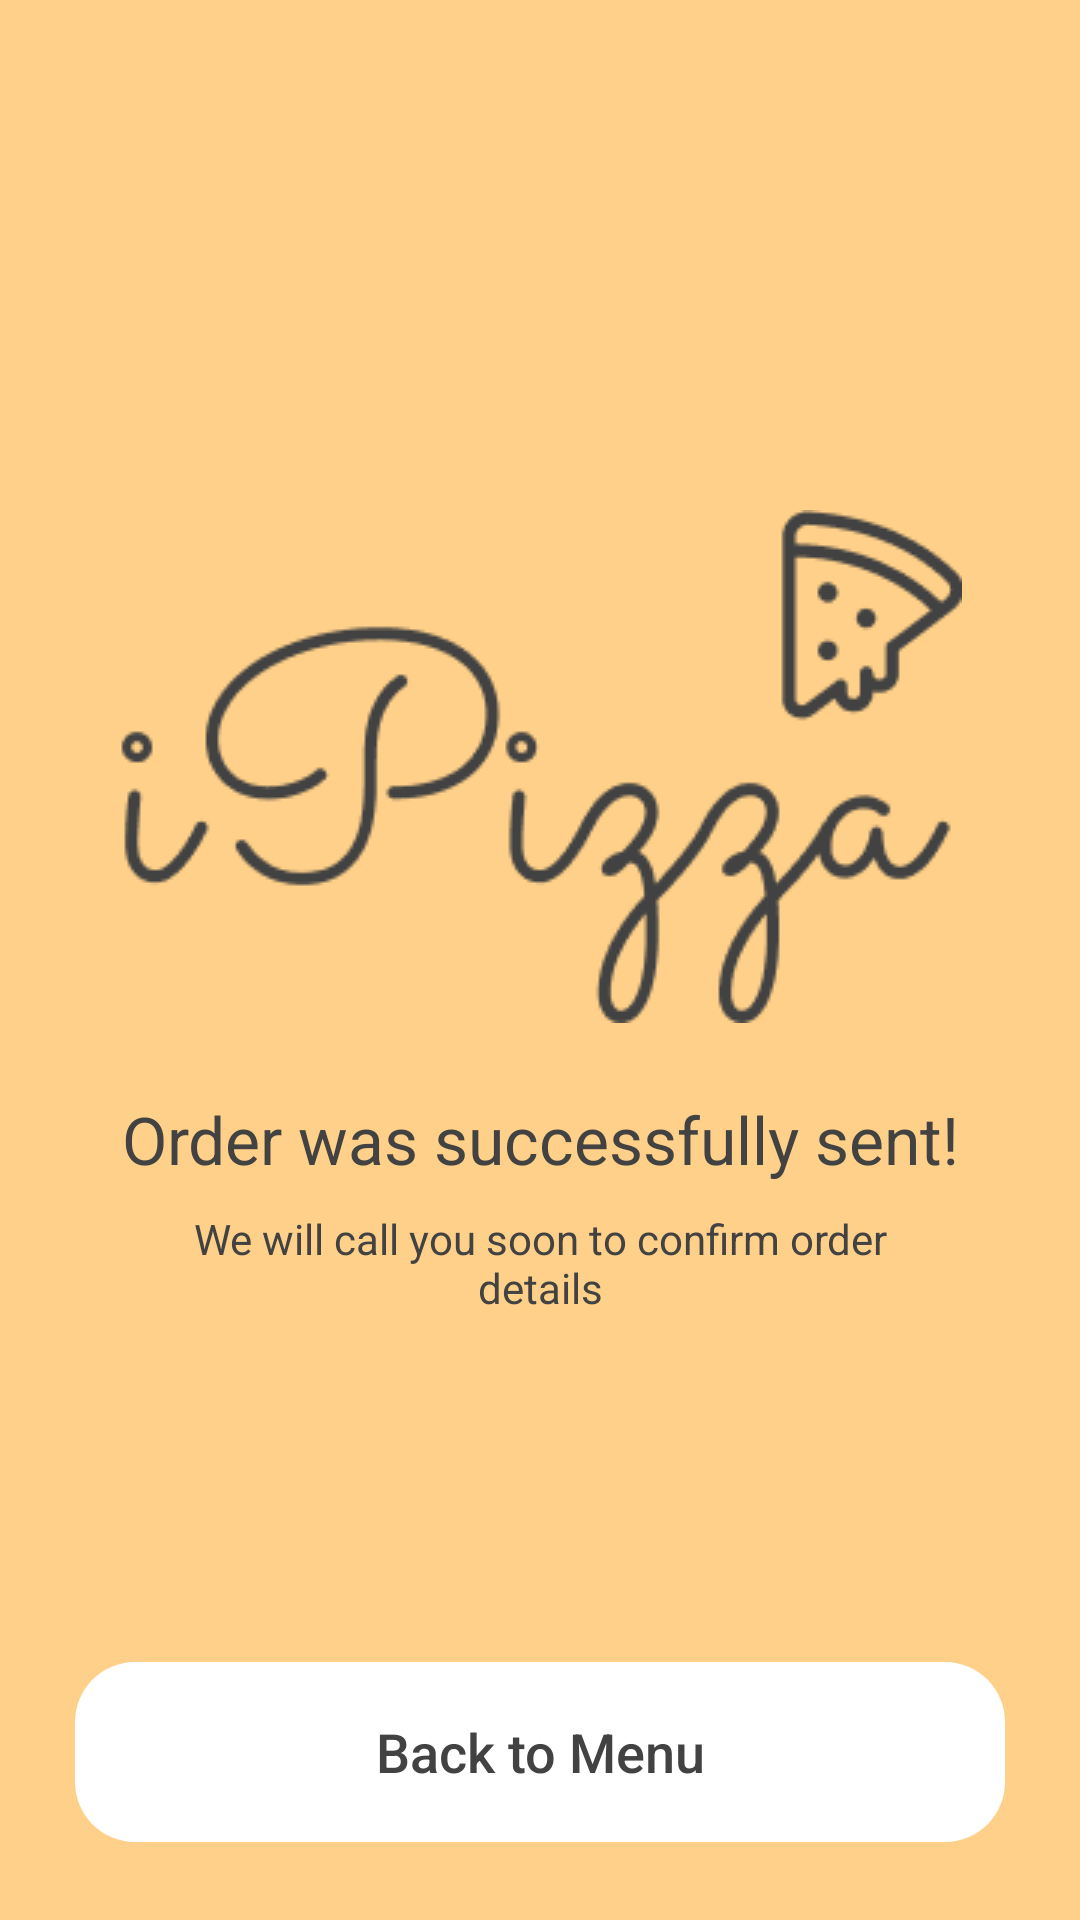

Reconstruct the res/layout file that produces this screen, plus the resources it refers to.
<!-- AndroidManifest.xml: application theme Theme.IPizzaApp -->
<!-- res/layout/fragment_place_order.xml -->
<?xml version="1.0" encoding="utf-8"?>
<androidx.constraintlayout.widget.ConstraintLayout xmlns:android="http://schemas.android.com/apk/res/android"
    xmlns:tools="http://schemas.android.com/tools"
    android:layout_width="match_parent"
    android:layout_height="match_parent"
    xmlns:app="http://schemas.android.com/apk/res-auto"
    android:background="@color/color_app_beige"
    tools:context=".ui.ordered_pizza.PlaceOrderFragment">

    <ImageView
        android:layout_width="wrap_content"
        android:layout_height="wrap_content"
        android:id="@+id/logoImageView"
        app:layout_constraintLeft_toLeftOf="parent"
        app:layout_constraintRight_toRightOf="parent"
        app:layout_constraintTop_toTopOf="parent"
        android:layout_marginTop="170dp"
        android:src="@drawable/app_logo_img"
        />
    <TextView
        android:layout_width="match_parent"
        android:layout_height="wrap_content"
        android:id="@+id/successfully_text"
        style="@style/HappyText"
        android:layout_marginTop="24sp"
        android:gravity="center"
        app:layout_constraintTop_toBottomOf="@+id/logoImageView"
        android:text="@string/order_was_successfully_sent"
        />

    <TextView
        style="@style/DescriptionText"
        android:layout_width="260dp"
        android:gravity="center"
        app:layout_constraintLeft_toLeftOf="parent"
        app:layout_constraintRight_toRightOf="parent"
        app:layout_constraintTop_toBottomOf="@id/successfully_text"
        android:layout_marginTop="9dp"
        android:layout_height="wrap_content"
        android:text="@string/we_will_call_u"
        android:textSize="14sp"

        />

    <androidx.appcompat.widget.AppCompatButton
        android:layout_width="match_parent"
        android:layout_height="wrap_content"
        style="@style/AppButton.WhiteButton"
        android:id="@+id/backToMenuButton"
        app:layout_constraintBottom_toBottomOf="parent"
        android:layout_marginBottom="26dp"
        android:text="@string/back_to_menu"
        />

</androidx.constraintlayout.widget.ConstraintLayout>
<!-- resources referenced by this layout -->
<resources>
  <color name="color_app_beige">#FFD089</color>
  <!-- drawable app_logo_img: png bitmap (drawable-v24, 6901 bytes) -->
  <string name="back_to_menu">Back to Menu</string>
  <string name="order_was_successfully_sent">Order was successfully sent!</string>
  <string name="we_will_call_u">We will call you soon to confirm order details</string>
  <style name="AppButton.WhiteButton">
          <item name="android:background">@drawable/app_white_button_background</item>
      </style>
  <style name="DescriptionText">
          <item name="android:textSize">12sp</item>
          <item name="android:textColor">@color/app_text_color</item>
          <item name="fontFamily">@font/lato_regular</item>
          <item name="fontWeight">400</item>
      </style>
  <style name="HappyText">
          <item name="android:textSize">22sp</item>
          <item name="android:textColor">@color/app_text_color</item>
          <item name="fontFamily">@font/lato_bold</item>
          <item name="fontWeight">700</item>
      </style>
  <style name="Theme.IPizzaApp" parent="Theme.AppCompat.Light.NoActionBar">
          
          <item name="colorPrimary">@color/color_app_background</item>
          <item name="colorPrimaryVariant">@color/color_app_background</item>
          <item name="colorOnPrimary">@color/color_app_background</item>
          <item name="android:windowFullscreen">true</item>
          
          <item name="colorSecondary">@color/teal_200</item>
          <item name="colorSecondaryVariant">@color/teal_700</item>
          <item name="colorOnSecondary">@color/black</item>
          <item name="bottomSheetDialogTheme">@style/AppBottomSheetDialogTheme</item>
          
          <item name="android:statusBarColor" tools:targetApi="l">@color/color_app_background</item>
          
      </style>
  <!-- drawable app_white_button_background (drawable) -->
  <vector
      xmlns:android="http://schemas.android.com/apk/res/android"
      xmlns:aapt="http://schemas.android.com/aapt"
      android:width="310dp"
      android:height="60dp"
      android:viewportWidth="310"
      android:viewportHeight="60"
      >
  
      <group>
  
          <clip-path
              android:pathData="M20 0H290C301.046 0 310 8.95431 310 20V40C310 51.0457 301.046 60 290 60H20C8.95431 60 0 51.0457 0 40V20C0 8.95431 8.95431 0 20 0Z"
              />
  
          <path
              android:pathData="M0 0V60H310V0"
              android:fillColor="#FFFFFF"
              />
  
      </group>
  
  </vector>
  <color name="app_text_color">#424242</color>
  <color name="color_app_background">#F6F6F6</color>
  <color name="teal_200">#FF03DAC5</color>
  <color name="teal_700">#FF018786</color>
  <color name="black">#FF000000</color>
  <style name="AppBottomSheetDialogTheme" parent="Theme.Design.Light.BottomSheetDialog">
          <item name="bottomSheetStyle">@style/AppModalStyle</item>
      </style>
  <style name="AppModalStyle" parent="Widget.Design.BottomSheet.Modal">
          <item name="android:background">@drawable/rounded_bottom_dialog</item>
      </style>
  <!-- drawable rounded_bottom_dialog (drawable-v24) -->
  <?xml version="1.0" encoding="utf-8"?>
  <shape xmlns:android="http://schemas.android.com/apk/res/android"
      android:shape="rectangle">
      <solid android:color="@color/color_app_background"/>
      <corners android:topLeftRadius="24dp"
          android:topRightRadius="24dp"/>
  
  </shape>
</resources>
